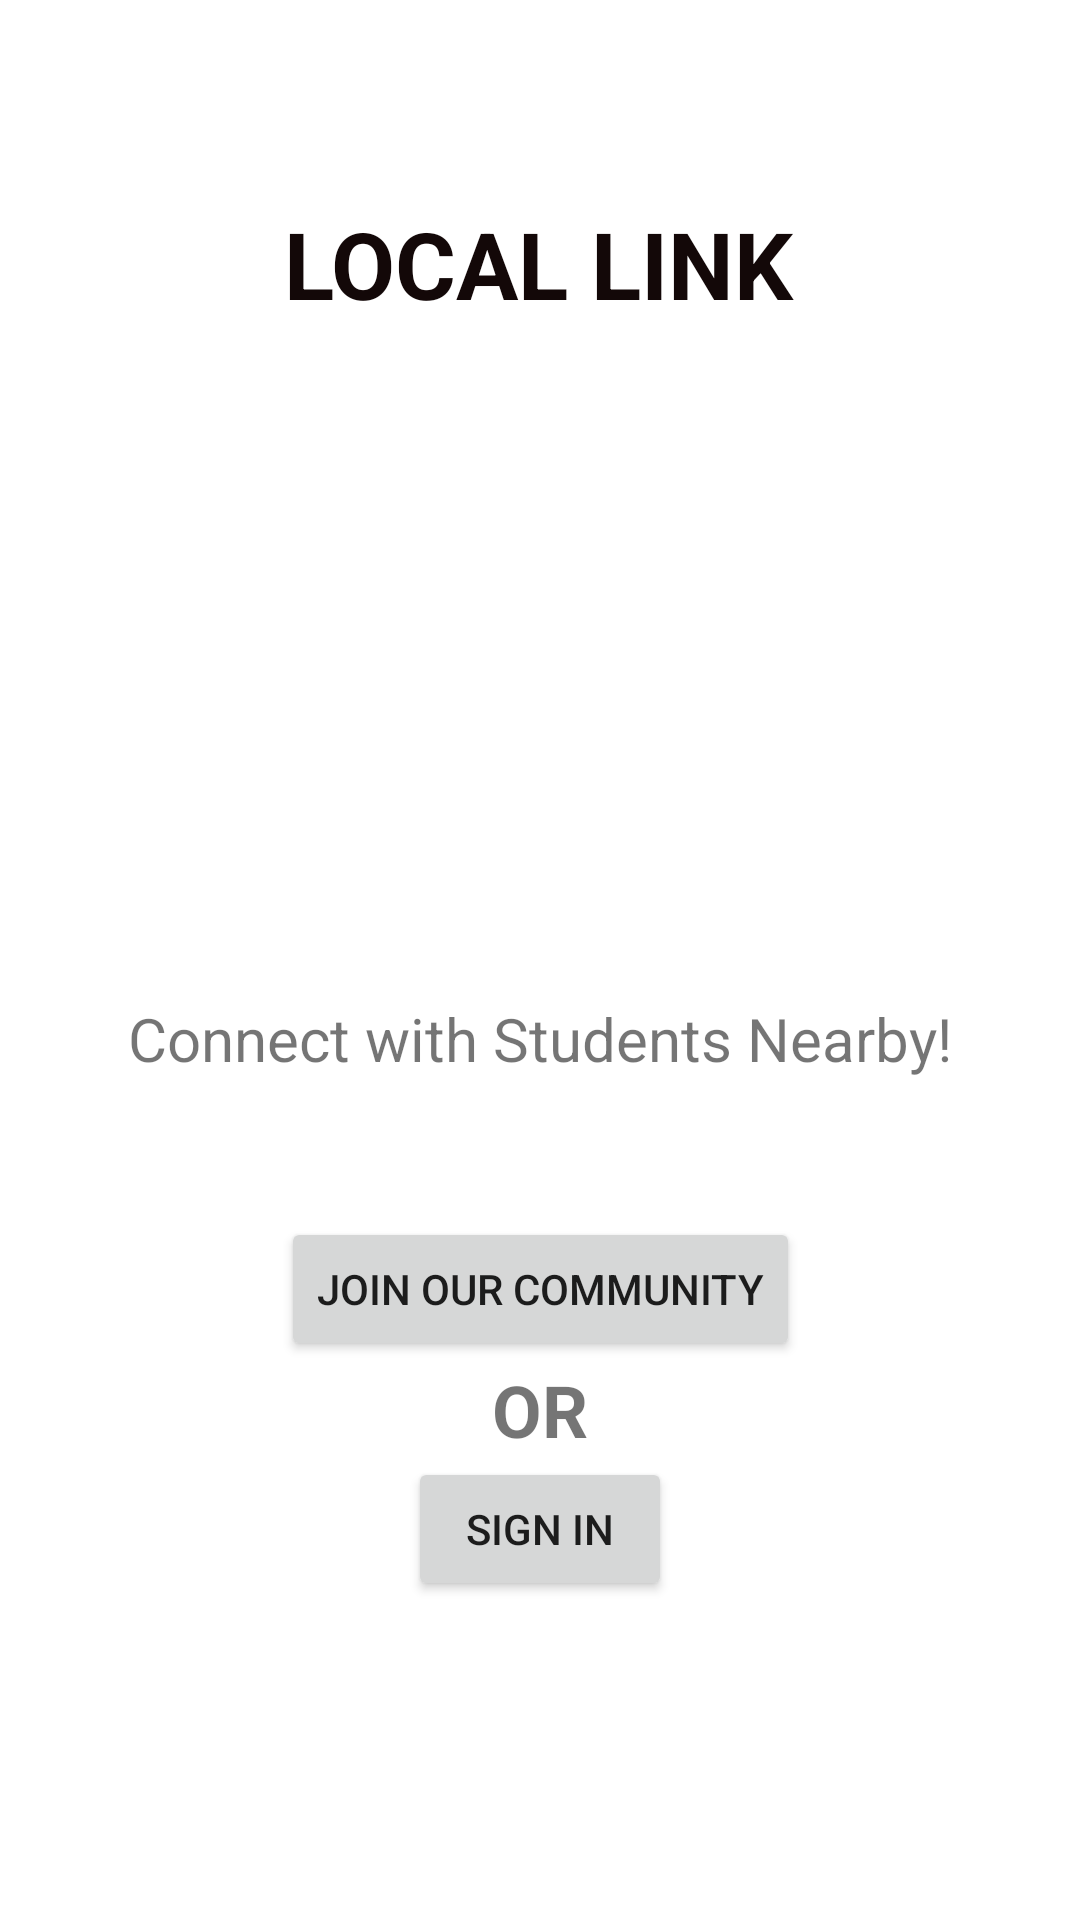

Here is an Android app screen rendered from its layout file. Give the layout XML and the strings, colors and styles it references.
<!-- AndroidManifest.xml: application theme Theme.LocalLink -->
<!-- res/layout/fragment_home_screen.xml -->
<?xml version="1.0" encoding="utf-8"?>
<androidx.constraintlayout.widget.ConstraintLayout xmlns:android="http://schemas.android.com/apk/res/android"
    xmlns:app="http://schemas.android.com/apk/res-auto"
    xmlns:tools="http://schemas.android.com/tools"
    android:layout_width="match_parent"
    android:layout_height="match_parent"
    tools:context=".HomeScreen">


    <TextView
        android:id="@+id/home_screen_title_text"
        android:layout_width="wrap_content"
        android:layout_height="wrap_content"
        android:text="LOCAL LINK"
        android:textColor="#130808"
        android:textSize="31sp"
        android:textStyle="bold"
        app:layout_constraintBottom_toBottomOf="parent"
        app:layout_constraintEnd_toEndOf="parent"
        app:layout_constraintHorizontal_bias="0.498"
        app:layout_constraintStart_toStartOf="parent"
        app:layout_constraintTop_toTopOf="parent"
        app:layout_constraintVertical_bias="0.112" />

    <ImageView
        android:id="@+id/home_screen_icon_img"
        android:layout_width="200dp"
        android:layout_height="200dp"
        android:layout_marginTop="24dp"
        app:layout_constraintEnd_toEndOf="parent"
        app:layout_constraintHorizontal_bias="0.497"
        app:layout_constraintStart_toStartOf="parent"
        app:layout_constraintTop_toBottomOf="@+id/home_screen_title_text"
        app:srcCompat="@drawable/map_icon"
        tools:src="@tools:sample/avatars" />
    <TextView
        android:id="@+id/home_screen_text_body"
        android:layout_width="wrap_content"
        android:layout_height="wrap_content"
        app:layout_constraintStart_toStartOf="parent"
        app:layout_constraintEnd_toEndOf="parent"
        app:layout_constraintTop_toBottomOf="@id/home_screen_icon_img"
        android:text="Connect with Students Nearby!"
        android:textSize="20sp"/>

    <Button
        android:id="@+id/home_screen_join_button"
        android:layout_width="wrap_content"
        android:layout_height="wrap_content"
        android:layout_marginTop="46dp"
        android:text="Join our Community"
        app:layout_constraintEnd_toEndOf="parent"
        app:layout_constraintStart_toStartOf="parent"
        app:layout_constraintTop_toBottomOf="@+id/home_screen_text_body" />
    <TextView
        android:layout_width="wrap_content"
        android:layout_height="wrap_content"
        app:layout_constraintEnd_toEndOf="parent"
        app:layout_constraintStart_toStartOf="parent"
        app:layout_constraintTop_toBottomOf="@id/home_screen_join_button"
        android:text="OR"
        android:textStyle="bold"
        android:textSize="24sp"
        app:layout_constraintBottom_toTopOf="@id/home_screen_sign_in_button"/>

    <Button
        android:id="@+id/home_screen_sign_in_button"
        android:layout_width="wrap_content"
        android:layout_height="wrap_content"
        android:layout_marginTop="32dp"
        android:text="Sign In"
        app:layout_constraintEnd_toEndOf="parent"
        app:layout_constraintStart_toStartOf="parent"
        app:layout_constraintTop_toBottomOf="@+id/home_screen_join_button" />

</androidx.constraintlayout.widget.ConstraintLayout>
<!-- resources referenced by this layout -->
<resources>
  <style name="Theme.LocalLink" parent="Theme.MaterialComponents.DayNight.DarkActionBar">
          
          <item name="colorPrimary">@color/purple_500</item>
          <item name="colorPrimaryVariant">@color/purple_700</item>
          <item name="colorOnPrimary">@color/white</item>
          
          <item name="colorSecondary">@color/teal_200</item>
          <item name="colorSecondaryVariant">@color/teal_700</item>
          <item name="colorOnSecondary">@color/black</item>
          
          <item name="android:statusBarColor">?attr/colorPrimaryVariant</item>
          
      </style>
  <!-- not gathered from this repository: default colours our renderer supplied (Android Studio template values) -->
  <color name="purple_500">#FF6200EE</color>
  <color name="purple_700">#FF3700B3</color>
  <color name="teal_200">#FF03DAC5</color>
  <color name="teal_700">#FF018786</color>
  <color name="black">#FF000000</color>
  <color name="white">#FFFFFFFF</color>
</resources>
